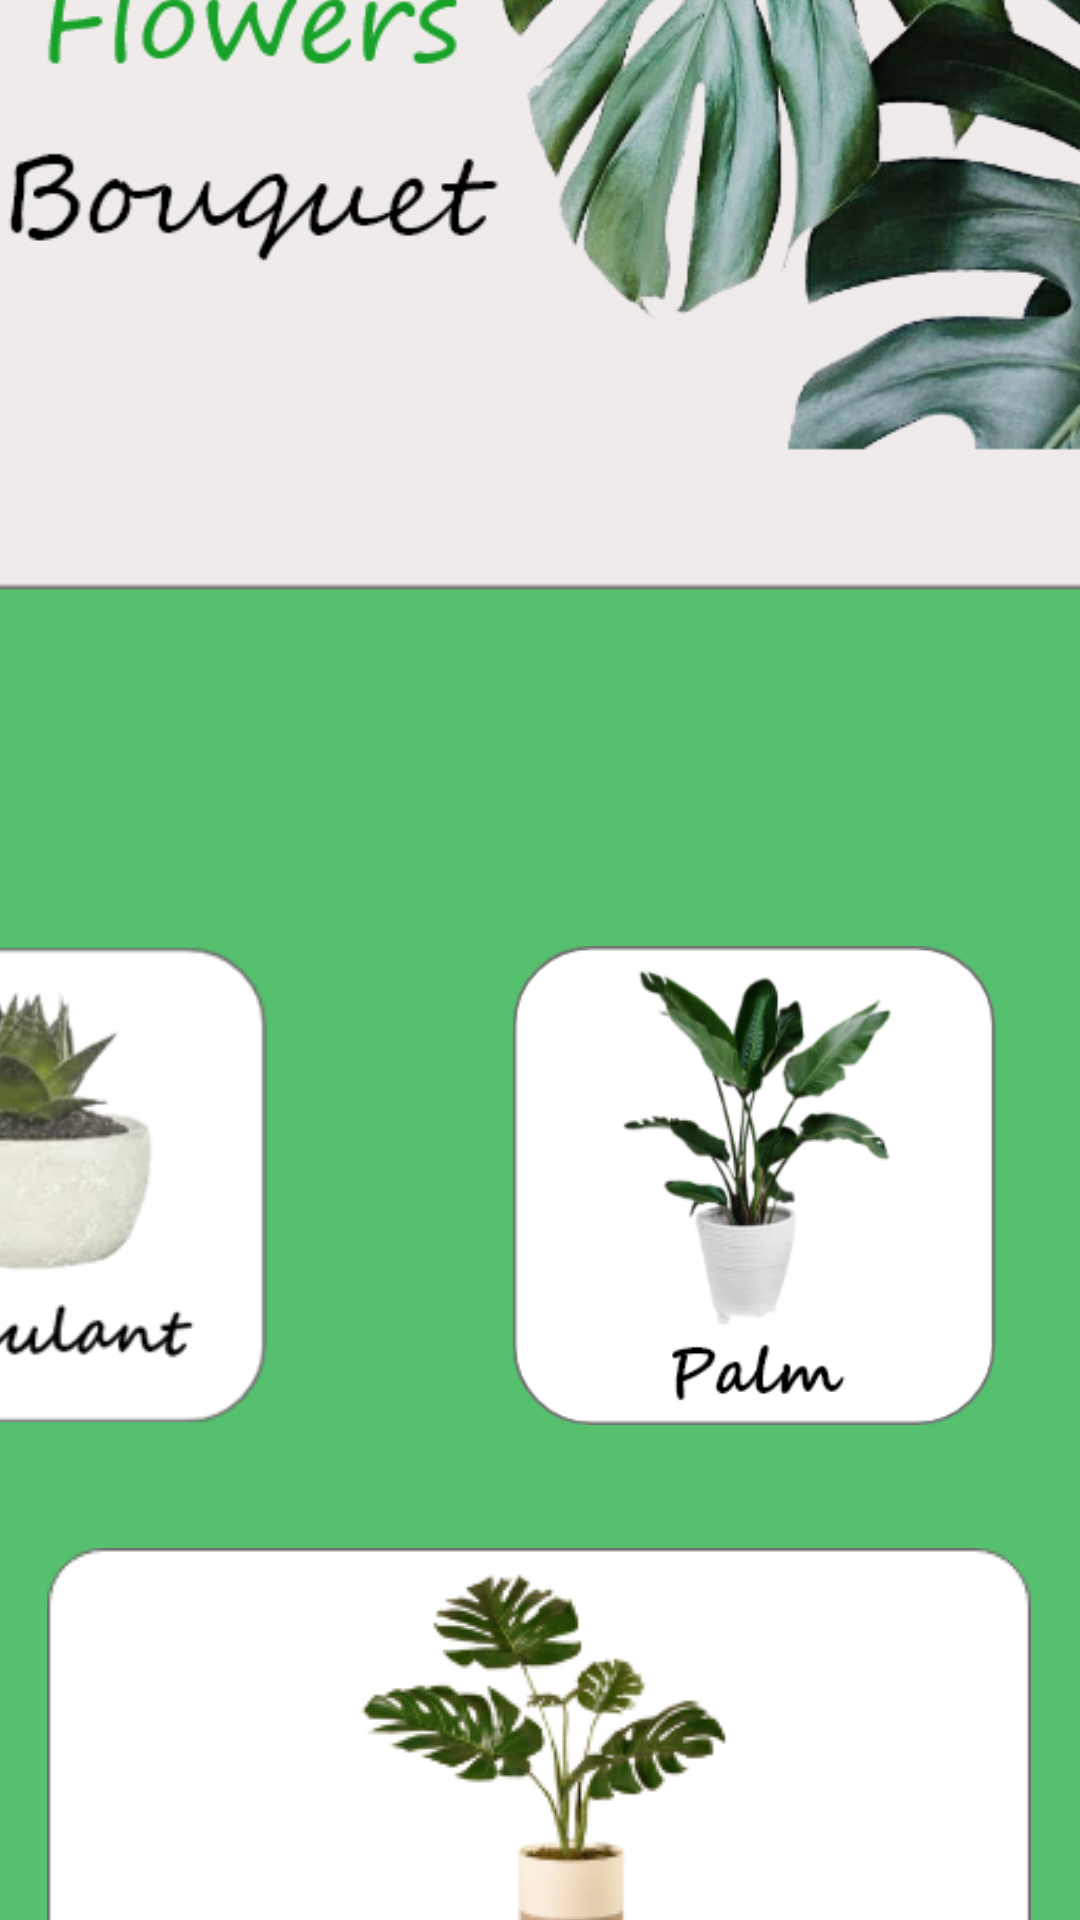

Layout XML and referenced resources for this Android screen:
<!-- AndroidManifest.xml: application theme Theme.Design.NoActionBar -->
<!-- res/layout/activity_main.xml -->
<?xml version="1.0" encoding="utf-8"?>
<androidx.constraintlayout.widget.ConstraintLayout xmlns:android="http://schemas.android.com/apk/res/android"
    xmlns:app="http://schemas.android.com/apk/res-auto"
    xmlns:tools="http://schemas.android.com/tools"
    android:layout_width="match_parent"
    android:layout_height="match_parent"
    tools:context=".MainActivity">

    <ImageView
        android:id="@+id/imageView"
        android:layout_width="wrap_content"
        android:layout_height="wrap_content"
        android:layout_marginStart="4dp"
        android:layout_marginLeft="4dp"
        android:layout_marginTop="16dp"
        android:background="#00FFFFFF"
        android:scaleType="centerCrop"
        app:layout_constraintEnd_toEndOf="parent"
        app:layout_constraintHorizontal_bias="1.0"
        app:layout_constraintStart_toStartOf="parent"
        app:layout_constraintTop_toTopOf="parent"
        app:srcCompat="@drawable/bg" />

    <ImageView
        android:id="@+id/imageView2"
        android:layout_width="534dp"
        android:layout_height="494dp"
        android:layout_marginBottom="483dp"
        android:scaleType="fitStart"
        app:layout_constraintBottom_toBottomOf="@+id/imageView"
        app:layout_constraintEnd_toEndOf="parent"
        app:layout_constraintHorizontal_bias="0.089"
        app:layout_constraintStart_toStartOf="parent"
        app:layout_constraintTop_toTopOf="parent"
        app:layout_constraintVertical_bias="0.852"
        app:srcCompat="@drawable/gp" />

    <ImageView
        android:id="@+id/sukulen1"
        android:layout_width="217dp"
        android:layout_height="198dp"
        android:layout_marginTop="296dp"
        android:background="#00000000"
        android:scaleType="fitEnd"
        app:layout_constraintEnd_toStartOf="@+id/imageView"
        app:layout_constraintHorizontal_bias="0.046"
        app:layout_constraintStart_toStartOf="parent"
        app:layout_constraintTop_toTopOf="parent"
        app:srcCompat="@drawable/tombol" />

    <ImageView
        android:id="@+id/palm1"
        android:layout_width="161dp"
        android:layout_height="167dp"
        android:layout_marginTop="308dp"
        android:layout_marginEnd="28dp"
        android:layout_marginRight="28dp"
        android:background="#00000000"
        android:scaleType="fitEnd"
        app:layout_constraintEnd_toEndOf="parent"
        app:layout_constraintTop_toTopOf="parent"
        app:srcCompat="@drawable/tombol4" />

    <ImageButton
        android:id="@+id/monstera1"
        android:layout_width="wrap_content"
        android:layout_height="wrap_content"
        android:layout_marginTop="516dp"
        android:background="#00000000"
        app:layout_constraintEnd_toEndOf="parent"
        app:layout_constraintHorizontal_bias="0.493"
        app:layout_constraintStart_toStartOf="parent"
        app:layout_constraintTop_toTopOf="parent"
        app:srcCompat="@drawable/monstera1" />

</androidx.constraintlayout.widget.ConstraintLayout>
<!-- resources referenced by this layout -->
<resources>
  <!-- drawable bg: png bitmap (drawable, 14660 bytes) -->
  <!-- drawable gp: png bitmap (drawable, 260193 bytes) -->
  <!-- drawable monstera1: png bitmap (drawable-v24, 23089 bytes) -->
  <!-- drawable tombol: png bitmap (drawable, 21064 bytes) -->
  <!-- drawable tombol4: png bitmap (drawable, 30565 bytes) -->
</resources>
